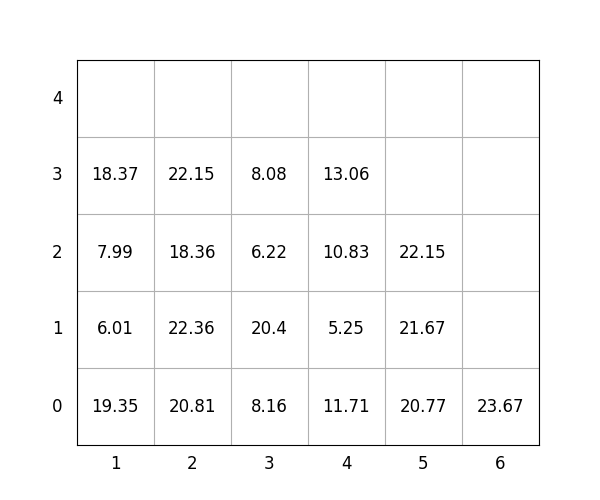

Values plotted in this chart, from the file beside it:
idx, loc_x, loc_y, loc_z, weight, group, score, seq, reloc, size(ft)
1, 2, 0, 0, 20.81, 0, 20.81, 1, 0, 20
2, 5, 0, 0, 20.77, 3, 320.8, 2, 0, 20
3, 2, 0, 1, 22.36, 1, 122.4, 3, 0, 20
4, 2, 0, 2, 18.36, 2, 218.4, 4, 0, 20
5, 4, 0, 0, 11.71, 2, 211.7, 5, 0, 20
6, 3, 0, 0, 8.16, 0, 8.16, 6, 0, 20
7, 3, 0, 1, 20.4, 1, 120.4, 7, 0, 20
8, 1, 0, 0, 19.35, 0, 19.35, 8, 0, 20
9, 1, 0, 1, 6.01, 1, 106, 9, 0, 20
10, 1, 0, 2, 7.99, 1, 108, 10, 0, 20
11, 2, 0, 3, 22.15, 2, 222.2, 11, 0, 20
12, 4, 0, 1, 5.25, 3, 305.2, 12, 0, 20
13, 3, 0, 2, 6.22, 2, 206.2, 13, 0, 20
14, 5, 0, 1, 21.67, 3, 321.7, 14, 0, 20
15, 6, 0, 0, 23.67, 3, 323.7, 15, 0, 20
16, 1, 0, 3, 18.37, 2, 218.4, 16, 0, 20
17, 3, 0, 3, 8.08, 2, 208.1, 17, 0, 20
18, 4, 0, 2, 10.83, 3, 310.8, 18, 0, 20
19, 5, 0, 2, 22.15, 3, 322.1, 19, 0, 20
20, 4, 0, 3, 13.06, 3, 313.1, 20, 0, 20
